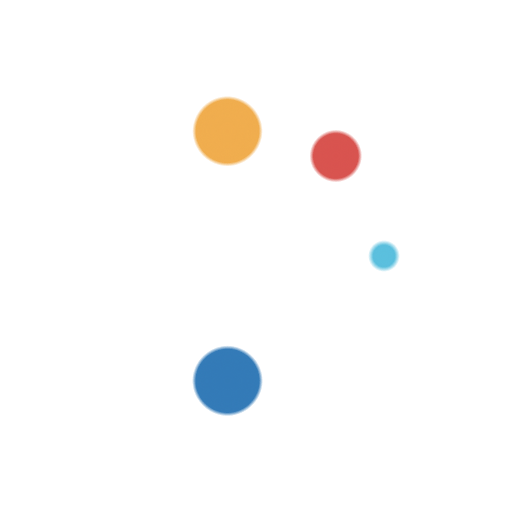
t = 0.00 s
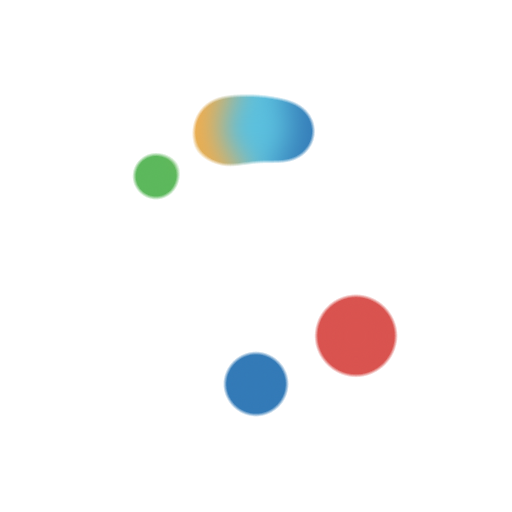
t = 1.38 s
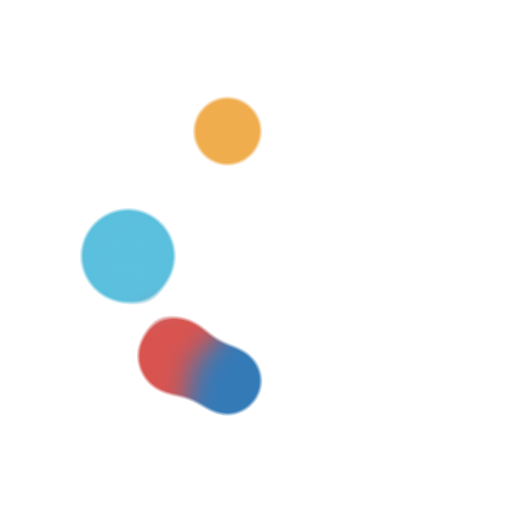
t = 2.75 s
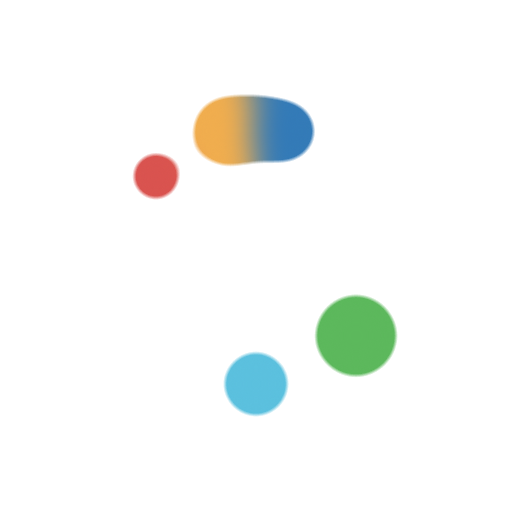
t = 4.13 s

The animated SVG that drew these frames (rendered in a browser with its animation timeline set to each time). Animation: 14 SMIL elements (animate=7,animateTransform=7); one cycle of 5.50 s, repeats indefinitely.

<svg class="lds-gooeyring" width="200px" height="200px" xmlns="http://www.w3.org/2000/svg" xmlns:xlink="http://www.w3.org/1999/xlink" viewBox="0 0 100 100" preserveAspectRatio="xMidYMid" style="shape-rendering: auto; animation-play-state: running; animation-delay: 0s; background: none;"><defs style="animation-play-state: running; animation-delay: 0s;">
     <filter id="gooey" x="-100%" y="-100%" width="300%" height="300%" color-interpolation-filters="sRGB" style="animation-play-state: running; animation-delay: 0s;">
       <feGaussianBlur in="SourceGraphic" stdDeviation="2.8000000000000003" style="animation-play-state: running; animation-delay: 0s;"></feGaussianBlur>
<feComponentTransfer result="cutoff" style="animation-play-state: running; animation-delay: 0s;">
  <feFuncA type="linear" slope="10" intercept="-5" style="animation-play-state: running; animation-delay: 0s;"></feFuncA>
</feComponentTransfer>
     </filter>
   </defs><g filter="url(#gooey)" style="animation-play-state: running; animation-delay: 0s;"><g transform="translate(50 50)" style="animation-play-state: running; animation-delay: 0s;">
<g style="animation-play-state: running; animation-delay: 0s;" transform="rotate(200.647)">
  <circle cx="25" cy="0" r="9.15764" fill="#337ab7" style="animation-play-state: running; animation-delay: 0s;">
    <animate attributeName="r" keyTimes="0;0.5;1" values="4.2;9.799999999999999;4.2" dur="5.5s" repeatCount="indefinite" begin="-5.5s" style="animation-play-state: running; animation-delay: 0s;"></animate>
  </circle>
  <animateTransform attributeName="transform" type="rotate" keyTimes="0;1" values="0;360" dur="5.5s" repeatCount="indefinite" begin="0s" style="animation-play-state: running; animation-delay: 0s;"></animateTransform>
</g>
</g><g transform="translate(50 50)" style="animation-play-state: running; animation-delay: 0s;">
<g style="animation-play-state: running; animation-delay: 0s;" transform="rotate(144.152)">
  <circle cx="25" cy="0" r="6.11528" fill="#5bc0de" style="animation-play-state: running; animation-delay: 0s;">
    <animate attributeName="r" keyTimes="0;0.5;1" values="4.2;9.799999999999999;4.2" dur="2.75s" repeatCount="indefinite" begin="-4.714285714285714s" style="animation-play-state: running; animation-delay: 0s;"></animate>
  </circle>
  <animateTransform attributeName="transform" type="rotate" keyTimes="0;1" values="0;360" dur="2.75s" repeatCount="indefinite" begin="-0.7857142857142857s" style="animation-play-state: running; animation-delay: 0s;"></animateTransform>
</g>
</g><g transform="translate(50 50)" style="animation-play-state: running; animation-delay: 0s;">
<g style="animation-play-state: running; animation-delay: 0s;" transform="rotate(190.513)">
  <circle cx="25" cy="0" r="6.27292" fill="#5cb85c" style="animation-play-state: running; animation-delay: 0s;">
    <animate attributeName="r" keyTimes="0;0.5;1" values="4.2;9.799999999999999;4.2" dur="1.8333333333333333s" repeatCount="indefinite" begin="-3.9285714285714284s" style="animation-play-state: running; animation-delay: 0s;"></animate>
  </circle>
  <animateTransform attributeName="transform" type="rotate" keyTimes="0;1" values="0;360" dur="1.8333333333333333s" repeatCount="indefinite" begin="-1.5714285714285714s" style="animation-play-state: running; animation-delay: 0s;"></animateTransform>
</g>
</g><g transform="translate(50 50)" style="animation-play-state: running; animation-delay: 0s;">
<g style="animation-play-state: running; animation-delay: 0s;" transform="rotate(339.732)">
  <circle cx="25" cy="0" r="9.63057" fill="#f0ad4e" style="animation-play-state: running; animation-delay: 0s;">
    <animate attributeName="r" keyTimes="0;0.5;1" values="4.2;9.799999999999999;4.2" dur="1.375s" repeatCount="indefinite" begin="-3.142857142857143s" style="animation-play-state: running; animation-delay: 0s;"></animate>
  </circle>
  <animateTransform attributeName="transform" type="rotate" keyTimes="0;1" values="0;360" dur="1.375s" repeatCount="indefinite" begin="-2.357142857142857s" style="animation-play-state: running; animation-delay: 0s;"></animateTransform>
</g>
</g><g transform="translate(50 50)" style="animation-play-state: running; animation-delay: 0s;">
<g style="animation-play-state: running; animation-delay: 0s;" transform="rotate(231.808)">
  <circle cx="25" cy="0" r="4.98821" fill="#d9534f" style="animation-play-state: running; animation-delay: 0s;">
    <animate attributeName="r" keyTimes="0;0.5;1" values="4.2;9.799999999999999;4.2" dur="1.1s" repeatCount="indefinite" begin="-2.357142857142857s" style="animation-play-state: running; animation-delay: 0s;"></animate>
  </circle>
  <animateTransform attributeName="transform" type="rotate" keyTimes="0;1" values="0;360" dur="1.1s" repeatCount="indefinite" begin="-3.142857142857143s" style="animation-play-state: running; animation-delay: 0s;"></animateTransform>
</g>
</g><g transform="translate(50 50)" style="animation-play-state: running; animation-delay: 0s;">
<g style="animation-play-state: running; animation-delay: 0s;" transform="rotate(226.741)">
  <circle cx="25" cy="0" r="4.85415" fill="#337ab7" style="animation-play-state: running; animation-delay: 0s;">
    <animate attributeName="r" keyTimes="0;0.5;1" values="4.2;9.799999999999999;4.2" dur="0.9166666666666666s" repeatCount="indefinite" begin="-1.5714285714285714s" style="animation-play-state: running; animation-delay: 0s;"></animate>
  </circle>
  <animateTransform attributeName="transform" type="rotate" keyTimes="0;1" values="0;360" dur="0.9166666666666666s" repeatCount="indefinite" begin="-3.9285714285714284s" style="animation-play-state: running; animation-delay: 0s;"></animateTransform>
</g>
</g><g transform="translate(50 50)" style="animation-play-state: running; animation-delay: 0s;">
<g style="animation-play-state: running; animation-delay: 0s;" transform="rotate(324.531)">
  <circle cx="25" cy="0" r="5.30349" fill="#5bc0de" style="animation-play-state: running; animation-delay: 0s;">
    <animate attributeName="r" keyTimes="0;0.5;1" values="4.2;9.799999999999999;4.2" dur="0.7857142857142857s" repeatCount="indefinite" begin="-0.7857142857142857s" style="animation-play-state: running; animation-delay: 0s;"></animate>
  </circle>
  <animateTransform attributeName="transform" type="rotate" keyTimes="0;1" values="0;360" dur="0.7857142857142857s" repeatCount="indefinite" begin="-4.714285714285714s" style="animation-play-state: running; animation-delay: 0s;"></animateTransform>
</g>
</g></g></svg>